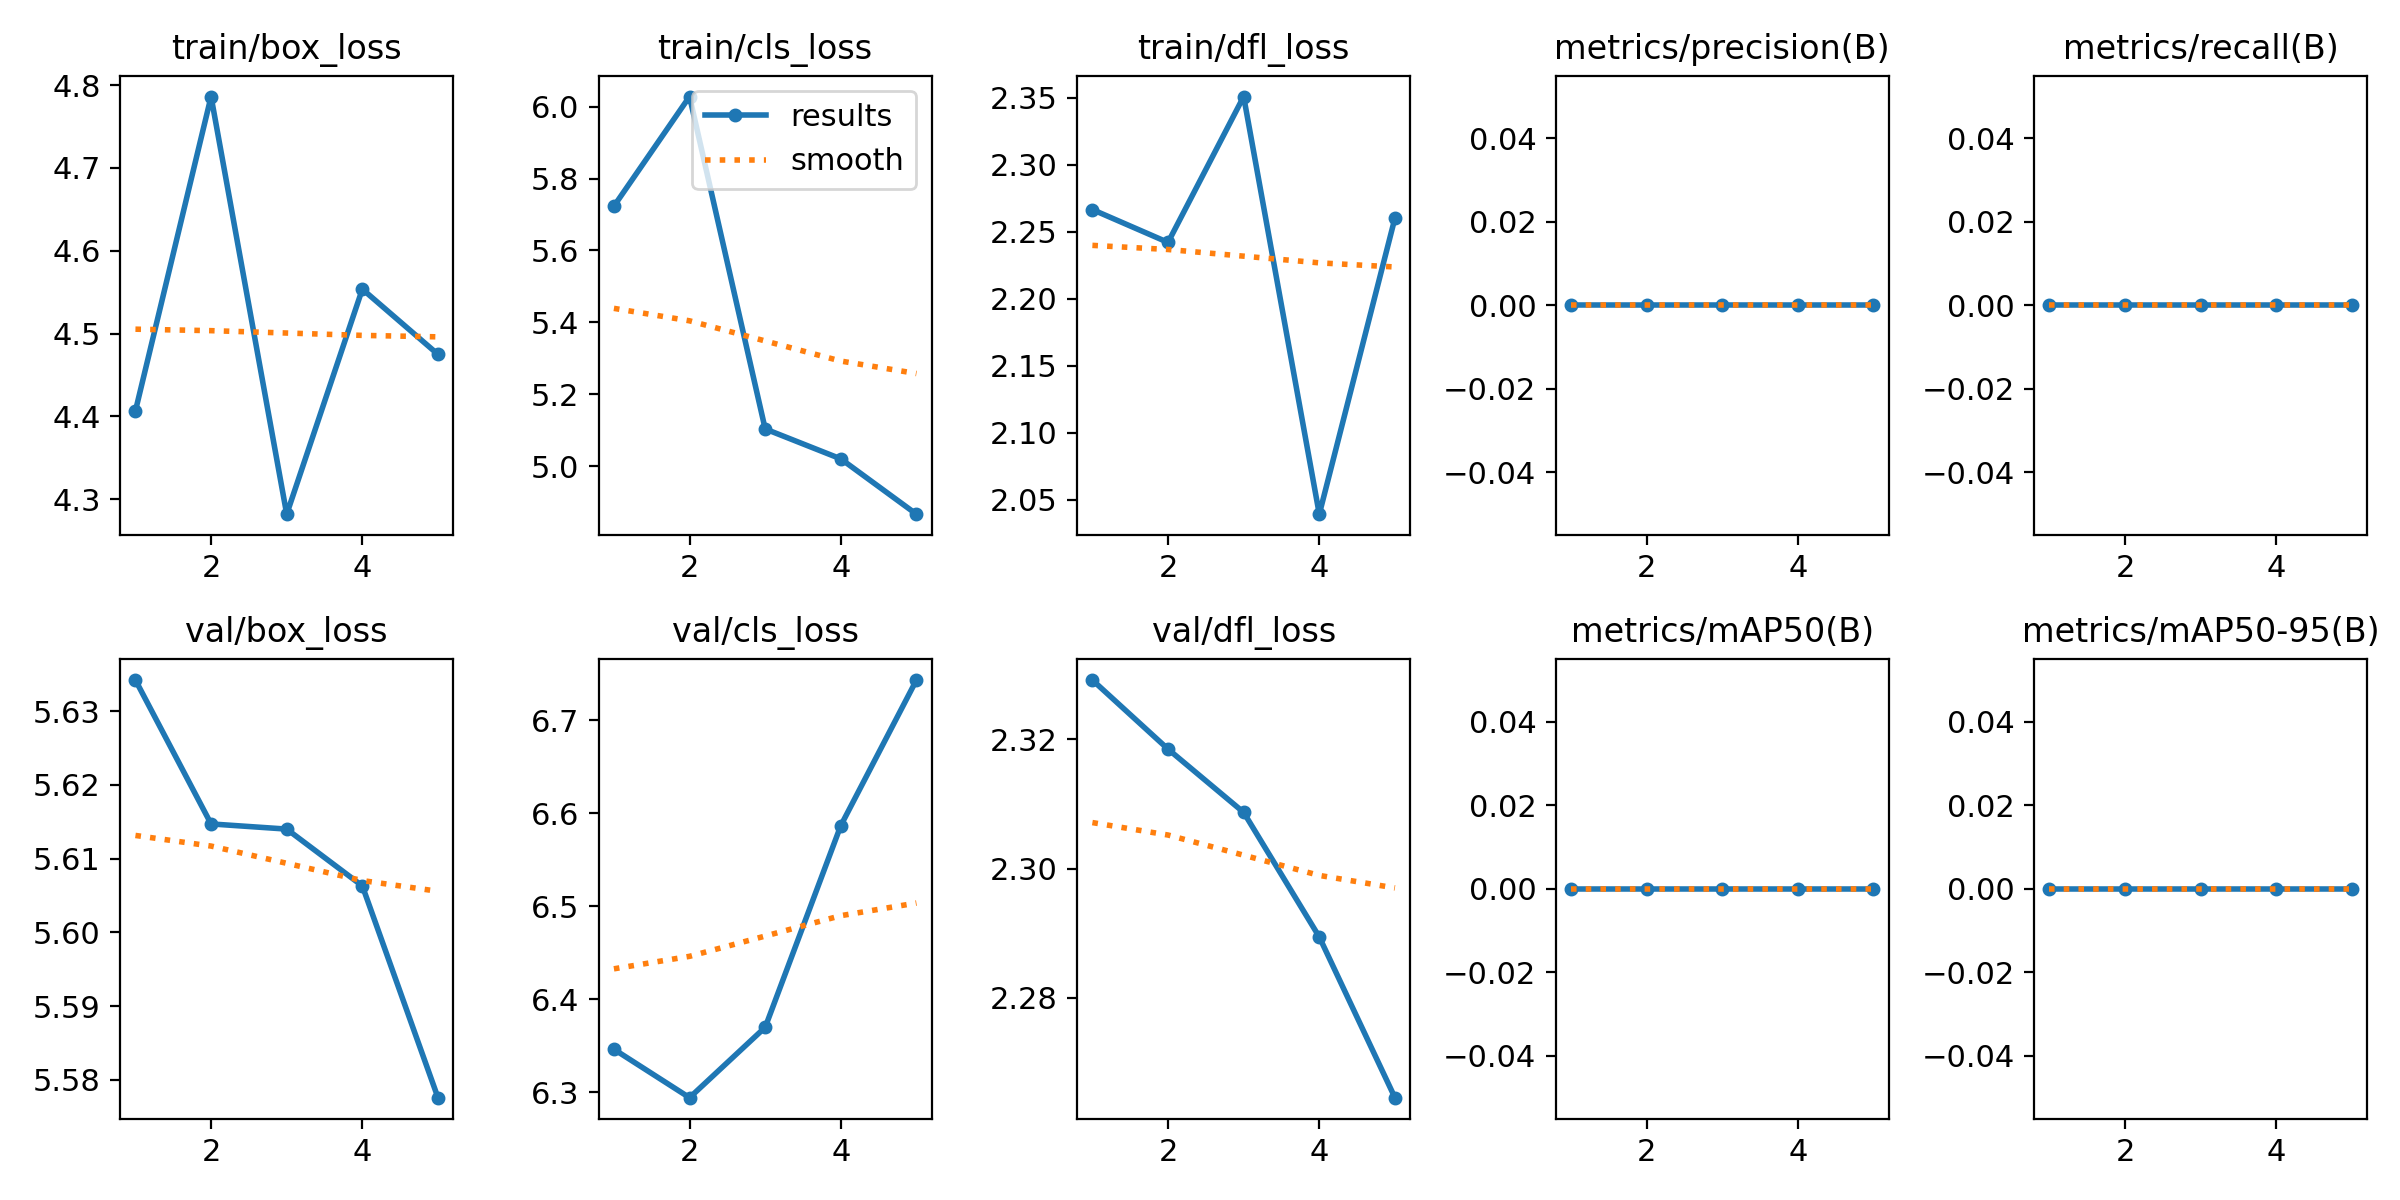

Source data for this figure (header and first rows):
epoch, train/box_loss, train/cls_loss, train/dfl_loss, metrics/precision(B), metrics/recall(B), metrics/mAP50(B), metrics/mAP50-95(B), val/box_loss, val/cls_loss, val/dfl_loss, lr/pg0, lr/pg1, lr/pg2
1, 4.407, 5.723, 2.267, 0, 0, 0, 0, 5.634, 6.346, 2.329, 0, 0, 0
2, 4.786, 6.028, 2.242, 0, 0, 0, 0, 5.615, 6.294, 2.318, 1.604e-05, 1.604e-05, 1.604e-05
3, 4.282, 5.104, 2.351, 0, 0, 0, 0, 5.614, 6.37, 2.309, 2.416e-05, 2.416e-05, 2.416e-05
4, 4.554, 5.02, 2.039, 0, 0, 0, 0, 5.606, 6.587, 2.289, 2.436e-05, 2.436e-05, 2.436e-05
5, 4.475, 4.866, 2.26, 0, 0, 0, 0, 5.578, 6.743, 2.264, 1.664e-05, 1.664e-05, 1.664e-05
